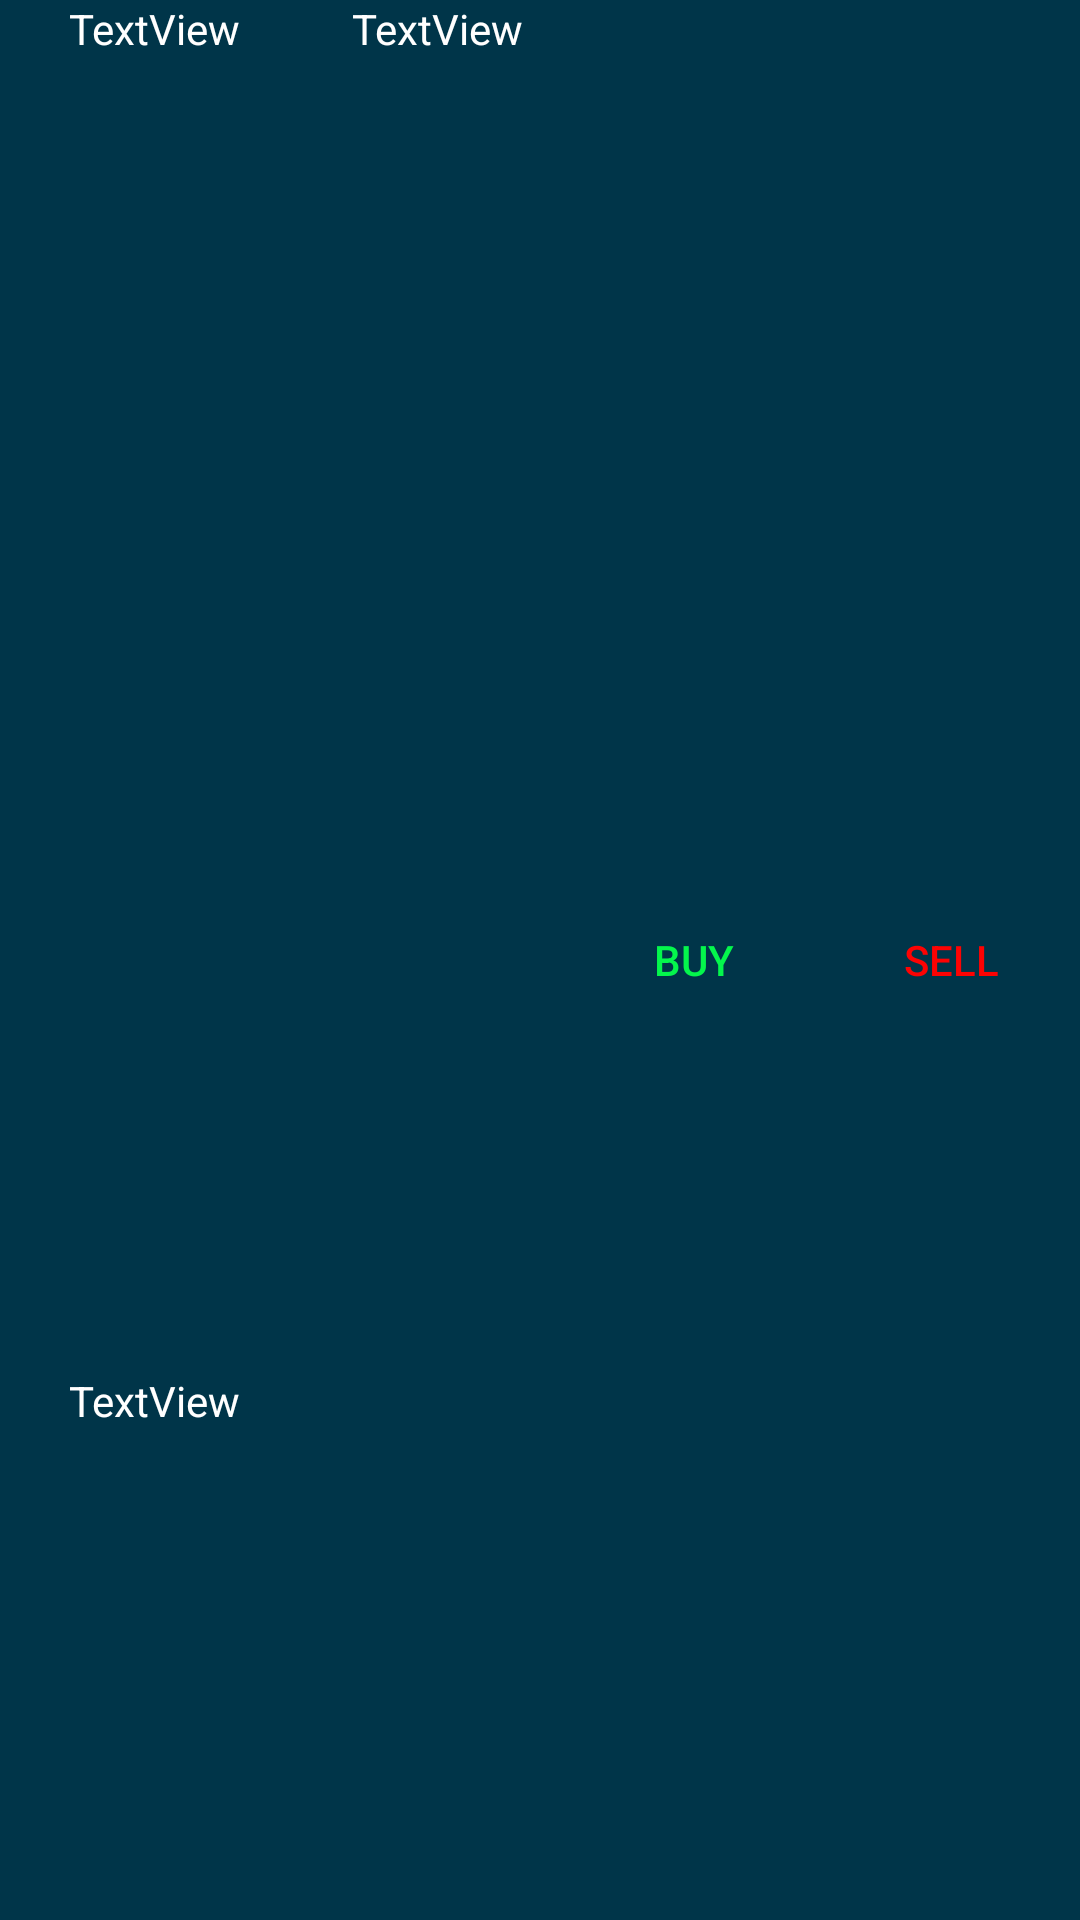

Layout XML and referenced resources for this Android screen:
<!-- AndroidManifest.xml: application theme Theme.StocksPortfolio -->
<!-- res/layout/stockview.xml -->
<?xml version="1.0" encoding="utf-8"?>
<LinearLayout xmlns:android="http://schemas.android.com/apk/res/android"
    android:layout_width="match_parent"
    android:layout_height="match_parent"
    android:background="@android:color/system_accent1_800">

    <LinearLayout
        android:layout_width="match_parent"
        android:layout_height="match_parent"
        android:layout_weight="1"
        android:orientation="horizontal">

        <LinearLayout
            android:layout_width="match_parent"
            android:layout_height="match_parent"
            android:layout_weight="1"
            android:orientation="vertical">

            <TextView
                android:id="@+id/StockSymbol"
                android:layout_width="match_parent"
                android:layout_height="match_parent"
                android:layout_weight="0.4"
                android:text="TextView"
                android:textAlignment="center"
                android:textColor="@color/white" />

            <TextView
                android:id="@+id/StockName"
                android:layout_width="match_parent"
                android:layout_height="match_parent"
                android:layout_weight="1"
                android:text="TextView"
                android:textAlignment="center"
                android:textColor="@color/white" />
        </LinearLayout>

    </LinearLayout>

    <LinearLayout
        android:layout_width="match_parent"
        android:layout_height="match_parent"
        android:layout_weight="0.4"
        android:orientation="horizontal">

        <TextView
            android:id="@+id/StockPrice"
            android:layout_width="match_parent"
            android:layout_height="match_parent"
            android:layout_weight="1"
            android:text="TextView"
            android:textAlignment="center"
            android:textColor="@color/white" />

        <Button
            android:id="@+id/Buy"
            android:layout_width="match_parent"
            android:layout_height="match_parent"
            android:layout_weight="1"
            android:background="@android:color/transparent"
            android:text="Buy"
            android:textColor="#04F64C" />

        <Button
            android:id="@+id/Sell"
            android:layout_width="match_parent"
            android:layout_height="match_parent"
            android:layout_weight="1"
            android:background="@android:color/transparent"
            android:text="Sell"
            android:textColor="#FD0303" />

    </LinearLayout>
</LinearLayout>
<!-- resources referenced by this layout -->
<resources>
  <style name="Theme.StocksPortfolio" parent="Base.Theme.StocksPortfolio" />
  <style name="Base.Theme.StocksPortfolio" parent="Theme.AppCompat.DayNight.NoActionBar">
          
          
      </style>
  <!-- not gathered from this repository: default colours our renderer supplied (Android Studio template values) -->
  <color name="white">#FFFFFFFF</color>
</resources>
